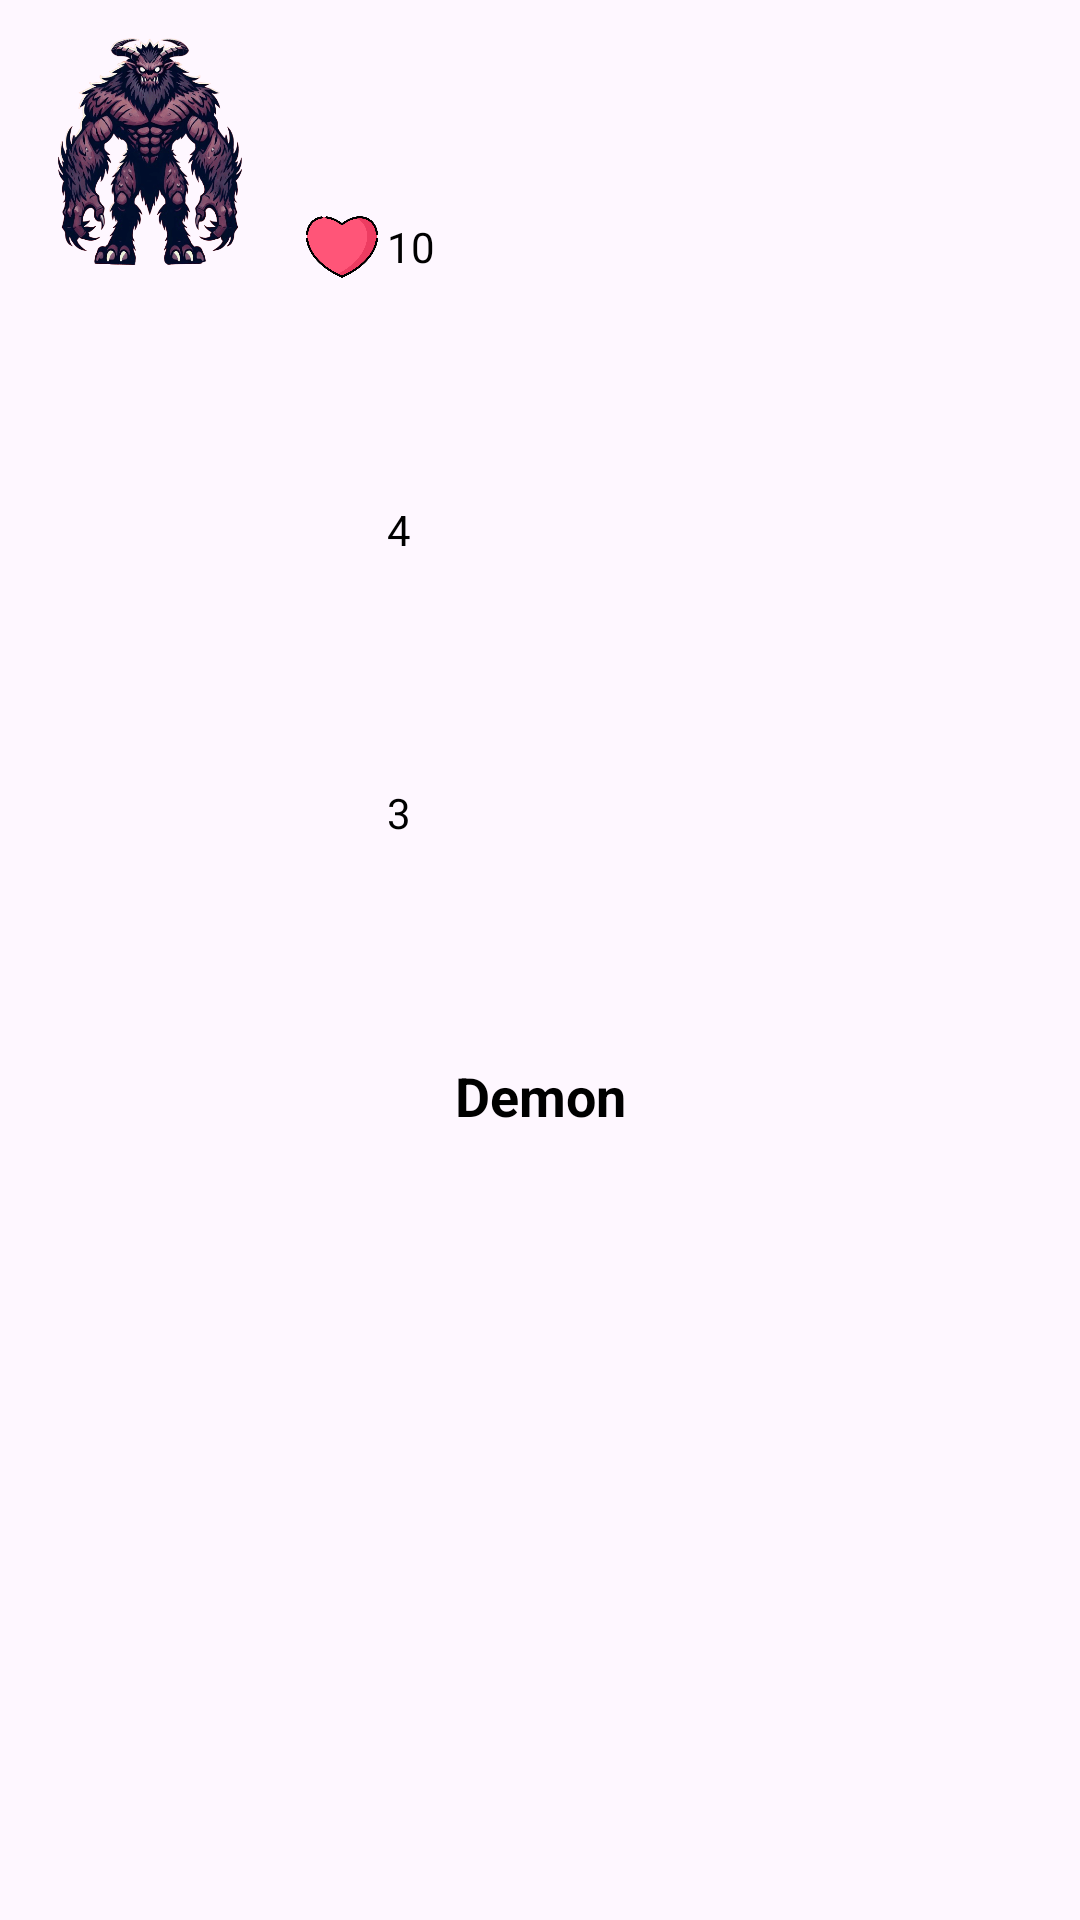

Write the Android layout XML for this screen, with the resource values it uses.
<!-- AndroidManifest.xml: application theme Theme.KingOfTokyo -->
<!-- res/layout/monster_card.xml -->
<?xml version="1.0" encoding="utf-8"?>

<androidx.constraintlayout.widget.ConstraintLayout xmlns:android="http://schemas.android.com/apk/res/android"
        xmlns:app="http://schemas.android.com/apk/res-auto"
        android:layout_width="match_parent"
        android:layout_height="wrap_content">

    <ImageView
            android:id="@+id/monsterImage"
            android:layout_width="80dp"
            android:layout_height="80dp"
            android:src="@drawable/demon"
            app:layout_constraintTop_toTopOf="parent"
            app:layout_constraintStart_toStartOf="parent"
            android:layout_marginTop="10dp"
            android:elevation="4dp"
            android:layout_marginStart="10dp" />

    <TextView
            android:id="@+id/monsterName"
            android:layout_width="wrap_content"
            android:layout_height="wrap_content"
            android:text="Demon"
            android:textColor="@color/black"
            android:textStyle="bold"
            android:textSize="18sp"
            app:layout_constraintTop_toBottomOf="@+id/monsterImage"
            app:layout_constraintStart_toStartOf="parent"
            app:layout_constraintEnd_toEndOf="parent"
            android:layout_marginTop="10dp"
            app:layout_constraintBottom_toBottomOf="parent"
            android:elevation="4dp"
            android:layout_marginBottom="10dp" />

    <ImageView
            android:id="@+id/heartIcon"
            android:layout_width="24dp"
            android:layout_height="24dp"
            android:src="@drawable/heart"
            app:layout_constraintTop_toTopOf="parent"
            app:layout_constraintStart_toEndOf="@+id/monsterImage"
            android:layout_marginStart="12dp"
            android:elevation="4dp"
            app:layout_constraintBottom_toTopOf="@+id/lightningIcon" />

    <TextView
            android:id="@+id/heartValue"
            android:layout_width="wrap_content"
            android:layout_height="wrap_content"
            android:text="10"
            android:textColor="@color/black"
            app:layout_constraintStart_toEndOf="@+id/heartIcon"
            app:layout_constraintTop_toTopOf="@+id/heartIcon"
            app:layout_constraintBottom_toBottomOf="@+id/heartIcon"
            android:layout_marginStart="3dp"
            android:elevation="4dp"/>

    <ImageView
            android:id="@+id/lightningIcon"
            android:layout_width="24dp"
            android:layout_height="24dp"
            android:src="@drawable/energy"
            app:layout_constraintStart_toEndOf="@+id/monsterImage"
            android:layout_marginStart="12dp"
            app:layout_constraintTop_toBottomOf="@+id/heartIcon"
            app:layout_constraintBottom_toTopOf="@+id/trophyIcon"
            android:elevation="4dp"/>

    <TextView
            android:id="@+id/lightningValue"
            android:layout_width="wrap_content"
            android:layout_height="wrap_content"
            android:text="4"
            android:textColor="@color/black"
            app:layout_constraintTop_toTopOf="@id/lightningIcon"
            app:layout_constraintStart_toEndOf="@id/lightningIcon"
            app:layout_constraintBottom_toBottomOf="@id/lightningIcon"
            android:layout_marginStart="3dp"
            android:elevation="4dp"/>

    <ImageView
            android:id="@+id/trophyIcon"
            android:layout_width="24dp"
            android:layout_height="24dp"
            android:src="@drawable/victory_point"
            app:layout_constraintStart_toEndOf="@+id/monsterImage"
            android:layout_marginStart="12dp"
            app:layout_constraintTop_toBottomOf="@+id/lightningIcon"
            app:layout_constraintBottom_toTopOf="@+id/monsterName"
            android:elevation="4dp"/>

    <TextView
            android:id="@+id/trophyValue"
            android:layout_width="wrap_content"
            android:layout_height="wrap_content"
            android:text="3"
            android:textColor="@color/black"
            app:layout_constraintTop_toTopOf="@id/trophyIcon"
            app:layout_constraintStart_toEndOf="@id/trophyIcon"
            app:layout_constraintBottom_toBottomOf="@id/trophyIcon"
            android:layout_marginStart="3dp"
            android:elevation="4dp"/>

    <ImageView
            android:id="@+id/deadIcon"
            android:layout_width="48dp"
            android:layout_height="48dp"
            android:src="@drawable/white_flag"
            android:visibility="gone"
            app:layout_constraintTop_toTopOf="parent"
            app:layout_constraintBottom_toBottomOf="parent"
            app:layout_constraintStart_toStartOf="parent"
            app:layout_constraintEnd_toEndOf="parent"
            android:elevation="4dp"/>

    <ImageView
            android:id="@+id/towerIcon"
            android:layout_width="32dp"
            android:layout_height="32dp"
            android:src="@drawable/tokyo"
            android:visibility="gone"
            app:layout_constraintStart_toStartOf="@+id/monsterImage"
            app:layout_constraintTop_toBottomOf="@+id/monsterImage"
            android:translationX="-15dp"
            android:translationY="-16dp"
            android:elevation="4dp"/>

</androidx.constraintlayout.widget.ConstraintLayout>
<!-- resources referenced by this layout -->
<resources>
  <color name="black">#FF000000</color>
  <!-- drawable demon: png bitmap (drawable, 81512 bytes) -->
  <!-- drawable heart: png bitmap (drawable, 23582 bytes) -->
  <!-- drawable tokyo: png bitmap (drawable, 21269 bytes) -->
  <!-- drawable white_flag: png bitmap (drawable, 11944 bytes) -->
  <style name="Theme.KingOfTokyo" parent="Base.Theme.KingOfTokyo" />
  <style name="Base.Theme.KingOfTokyo" parent="Theme.Material3.DayNight.NoActionBar">
          
           <item name="colorPrimary">@color/primaryDarkColor</item>
          <item name="colorAccent">@color/accentColor</item>
      </style>
  <color name="primaryDarkColor">#618284</color>
  <color name="accentColor">#f2c88d</color>
</resources>
